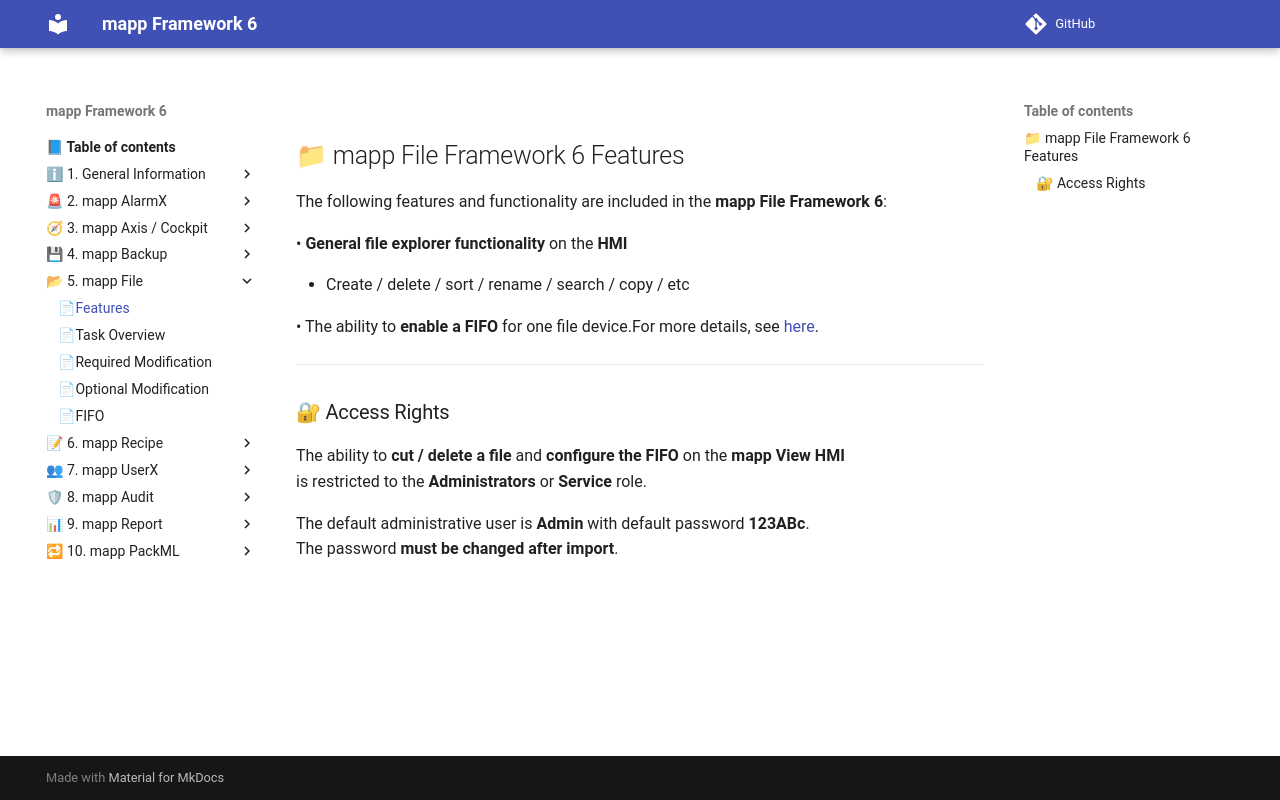

repository: br-automation-community/mapp-Framework-6 · page: file/features/index.html · generator: mkdocs

## 📁 mapp File Framework 6 Features

The following features and functionality are included in the **mapp File Framework 6**:  

• **General file explorer functionality** on the **HMI** <br>

   * Create / delete / sort / rename / search / copy / etc

• The ability to **enable a FIFO** for one file device.For more details, see [here](fifo.md).

---

### 🔐 Access Rights

The ability to **cut / delete a file** and **configure the FIFO** on the **mapp View HMI**  
is restricted to the **Administrators** or **Service** role.

The default administrative user is **Admin** with default password **123ABc**.  
The password **must be changed after import**.
